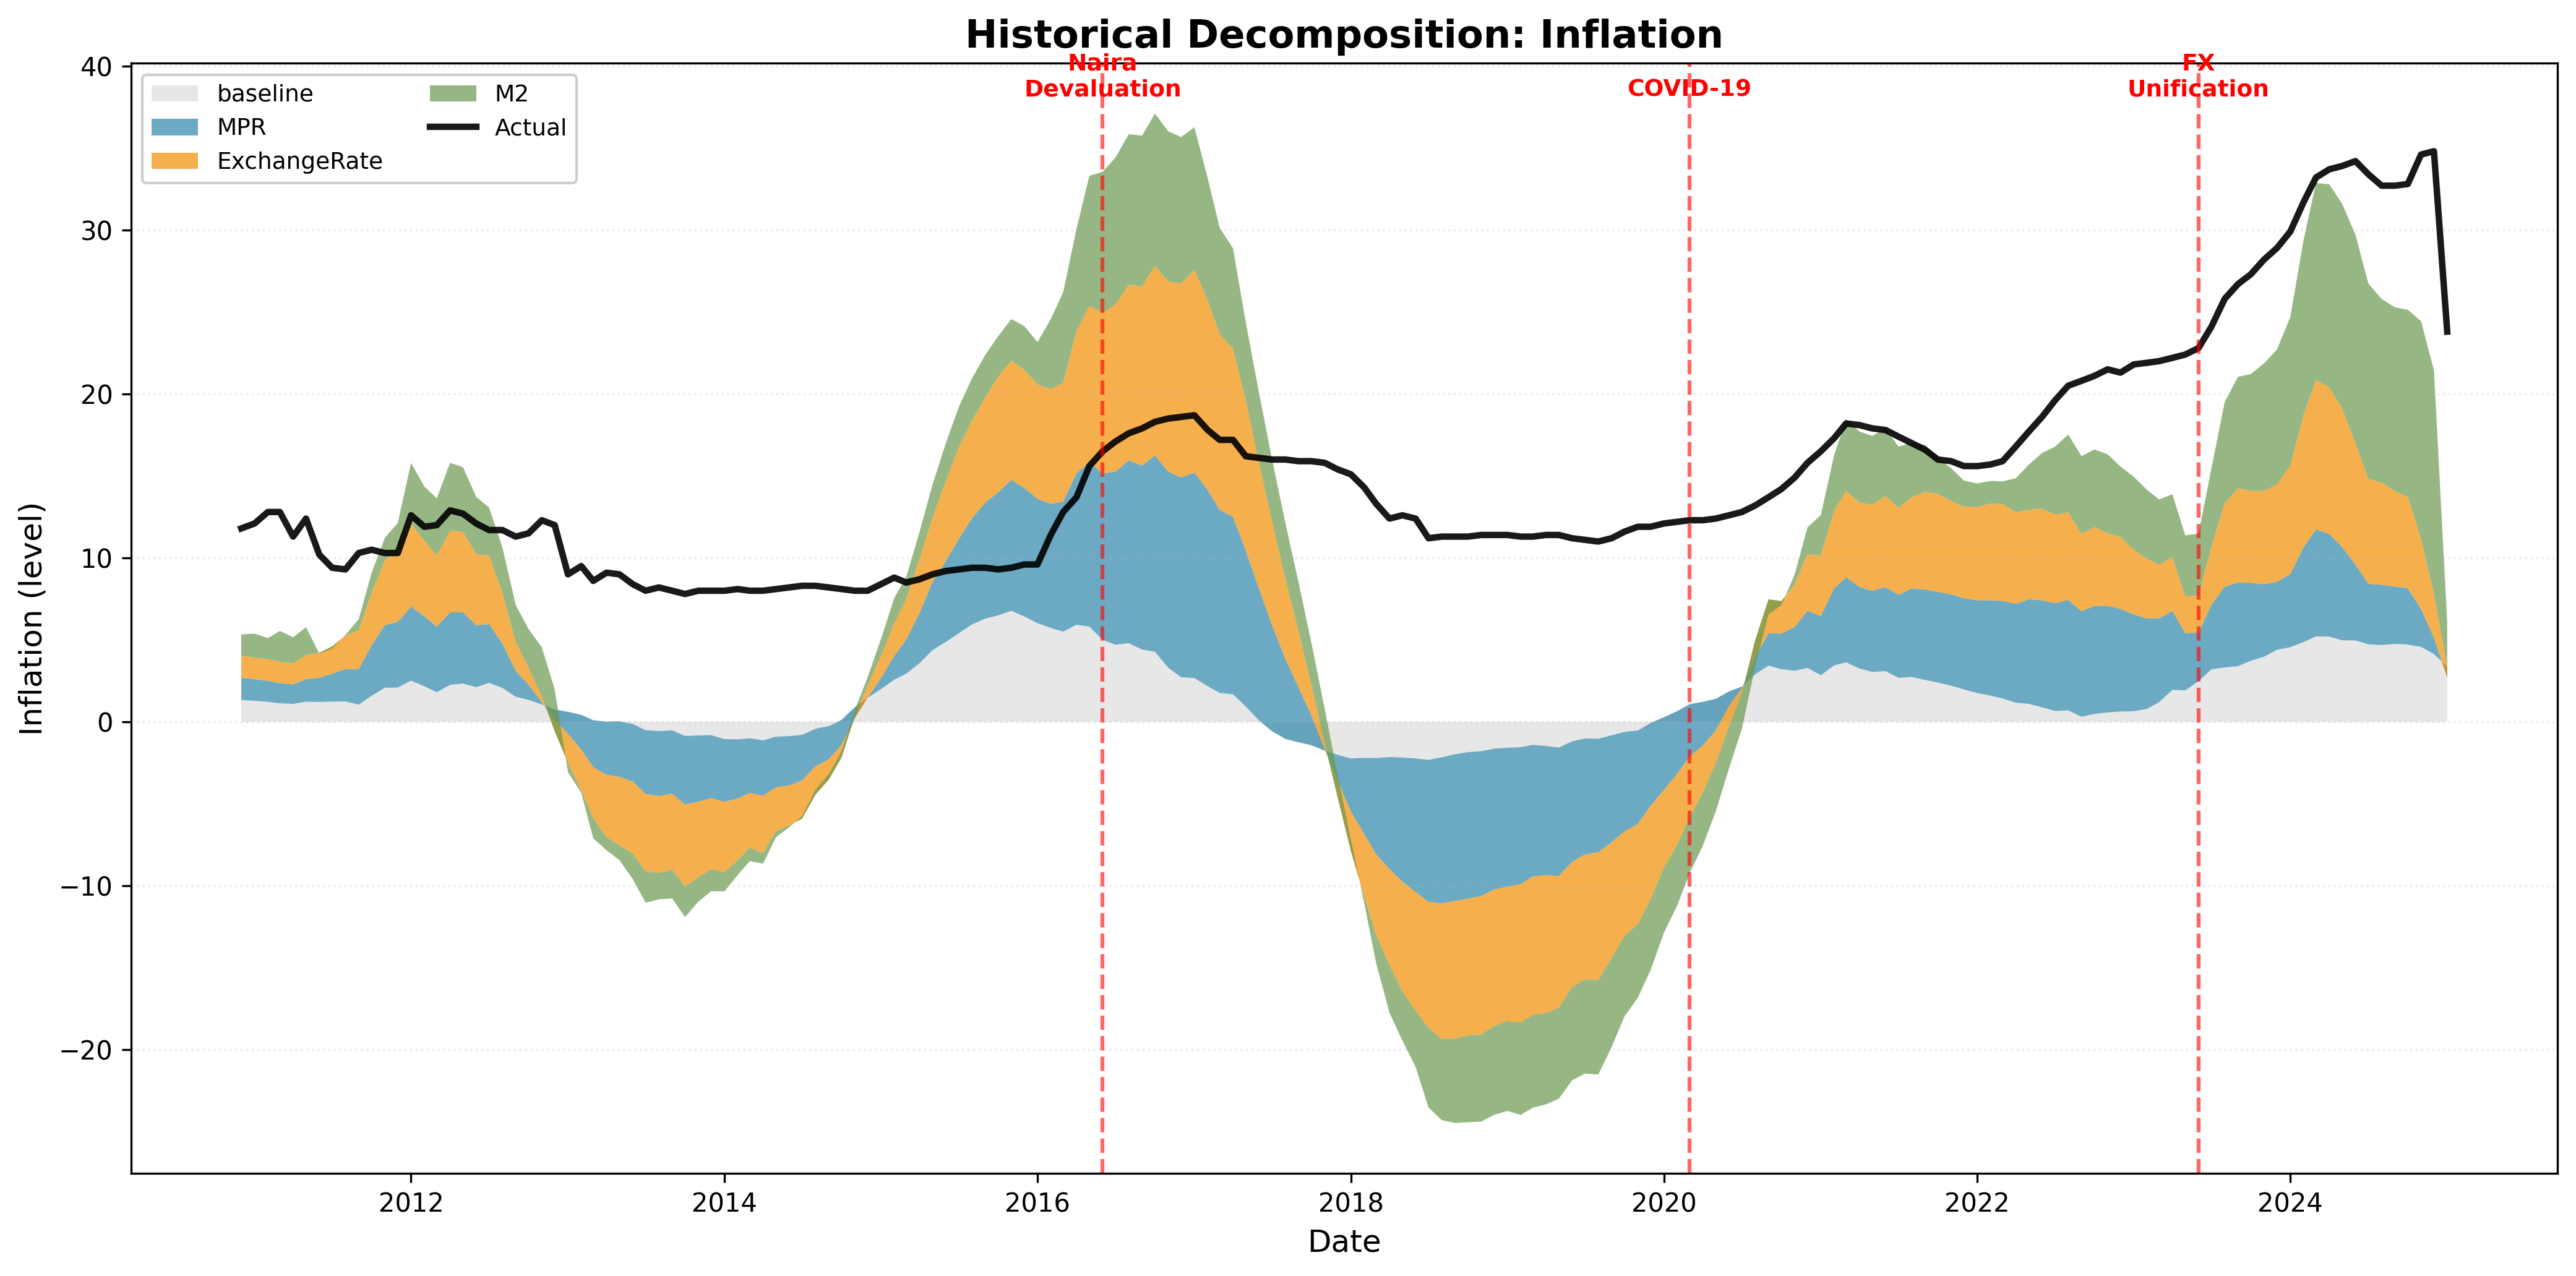

Values plotted in this chart, from the file beside it:
date, MPR, ExchangeRate, M2, Inflation, baseline, actual
2010-12-01, 0.0009686, 0.01104, 0.001795, -0.05599, 1.338, 11.8
2011-01-01, -0.05163, 0.02937, 0.008032, 0.1336, 1.338, 12.1
2011-02-01, -0.1173, 0.06867, 0.02491, -0.02804, 1.338, 12.8
2011-03-01, -0.2039, 0.09366, 0.06814, 0.5933, 1.338, 12.8
2011-04-01, -0.2415, 0.09766, 0.07979, 0.3201, 1.338, 11.3
2011-05-01, -0.1057, 0.1413, 0.09361, 0.2348, 1.338, 12.4
2011-06-01, -0.1232, 0.2615, 0.05072, -1.576, 1.338, 10.2
2011-07-01, -0.09919, 0.4597, -0.03348, -1.795, 1.338, 9.4
2011-08-01, -0.09314, 0.7401, 0.04697, -1.984, 1.338, 9.3
2011-09-01, -0.2859, 1.123, 0.1811, -1.671, 1.338, 10.3
2011-10-01, 0.2538, 1.487, 0.1107, -1.965, 1.338, 10.5
2011-11-01, 0.7467, 1.74, 0.134, -2.598, 1.338, 10.3
2011-12-01, 0.7579, 1.904, 0.4171, -2.799, 1.338, 10.3
2012-01-01, 1.177, 2.008, 0.5276, -1.349, 1.338, 12.6
2012-02-01, 0.8356, 2.095, 0.3373, -1.302, 1.338, 11.9
2012-03-01, 0.4704, 2.19, 0.3424, -0.8553, 1.338, 12.0
2012-04-01, 0.9224, 2.164, 0.5707, -0.8787, 1.338, 12.9
2012-05-01, 1.005, 1.994, 0.5716, -0.9607, 1.338, 12.7
2012-06-01, 0.7796, 1.666, 0.5438, -0.8335, 1.338, 12.1
2012-07-01, 1.045, 1.202, 0.5932, -1.255, 1.338, 11.7
2012-08-01, 0.7317, 0.6417, 0.3689, -0.2941, 1.338, 11.7
2012-09-01, 0.1949, 0.05276, 0.1542, 0.541, 1.338, 11.3
2012-10-01, 0.004599, -0.4195, 0.1063, 1.341, 1.338, 11.5
2012-11-01, -0.2753, -0.9248, 0.2074, 2.659, 1.338, 12.3
2012-12-01, -0.5777, -1.391, -0.06118, 3.235, 1.338, 12.0
2013-01-01, -0.7222, -1.964, -0.4217, 1.21, 1.338, 9.0
2013-02-01, -0.9054, -2.56, -0.3726, 2.372, 1.338, 9.5
2013-03-01, -1.235, -2.975, -0.2308, 1.878, 1.338, 8.6
2013-04-01, -1.323, -3.257, -0.5648, 3.015, 1.338, 9.1
2013-05-01, -1.3, -3.425, -0.7873, 3.27, 1.338, 9.0
2013-06-01, -1.462, -3.389, -0.8998, 2.879, 1.338, 8.4
2013-07-01, -1.847, -3.39, -0.8139, 2.807, 1.338, 8.0
2013-08-01, -1.894, -3.41, -0.72, 3.067, 1.338, 8.2
2013-09-01, -1.857, -3.343, -0.7661, 2.874, 1.338, 8.0
2013-10-01, -2.194, -3.334, -0.8225, 3.168, 1.338, 7.8
2013-11-01, -2.163, -3.213, -0.5614, 3.1, 1.338, 8.0
2013-12-01, -2.147, -3.038, -0.485, 2.993, 1.338, 8.0
2014-01-01, -2.39, -2.771, -0.4725, 3.135, 1.338, 8.0
2014-02-01, -2.401, -2.543, -0.1606, 2.875, 1.338, 8.1
2014-03-01, -2.337, -2.337, -0.002229, 2.523, 1.338, 8.0
2014-04-01, -2.461, -2.263, -0.1106, 2.861, 1.338, 8.0
2014-05-01, -2.238, -2.196, 0.4334, 2.289, 1.338, 8.1
2014-06-01, -2.202, -2.147, 0.5748, 2.328, 1.338, 8.2
2014-07-01, -2.126, -2.001, 0.4674, 2.48, 1.338, 8.3
2014-08-01, -1.757, -1.874, 0.5656, 2.03, 1.338, 8.3
2014-09-01, -1.598, -1.769, 0.79, 1.577, 1.338, 8.2
2014-10-01, -1.217, -1.652, 0.7671, 1.138, 1.338, 8.1
2014-11-01, -0.4418, -1.559, 0.7625, 0.2991, 1.338, 8.0
2014-12-01, 0.1329, -1.453, 0.6995, -0.1979, 1.338, 8.0
2015-01-01, 0.6618, -1.323, 0.6627, -0.3042, 1.338, 8.4
2015-02-01, 1.237, -1.125, 0.5385, -0.4427, 1.338, 8.8
2015-03-01, 1.602, -0.8463, 0.3661, -1.112, 1.338, 8.5
2015-04-01, 2.244, -0.5196, 0.2447, -1.669, 1.338, 8.7
2015-05-01, 3.036, -0.226, -0.2357, -1.894, 1.338, 9.0
2015-06-01, 3.532, 0.06541, -0.05527, -2.59, 1.338, 9.2
2015-07-01, 4.056, 0.3443, -0.1457, -3.151, 1.338, 9.3
2015-08-01, 4.602, 0.5325, -0.5264, -3.37, 1.338, 9.4
2015-09-01, 4.961, 0.7744, -0.6708, -3.812, 1.338, 9.4
2015-10-01, 5.156, 1.002, -0.4506, -4.567, 1.338, 9.3
2015-11-01, 5.44, 1.203, -0.7164, -4.724, 1.338, 9.4
... 110 more rows
